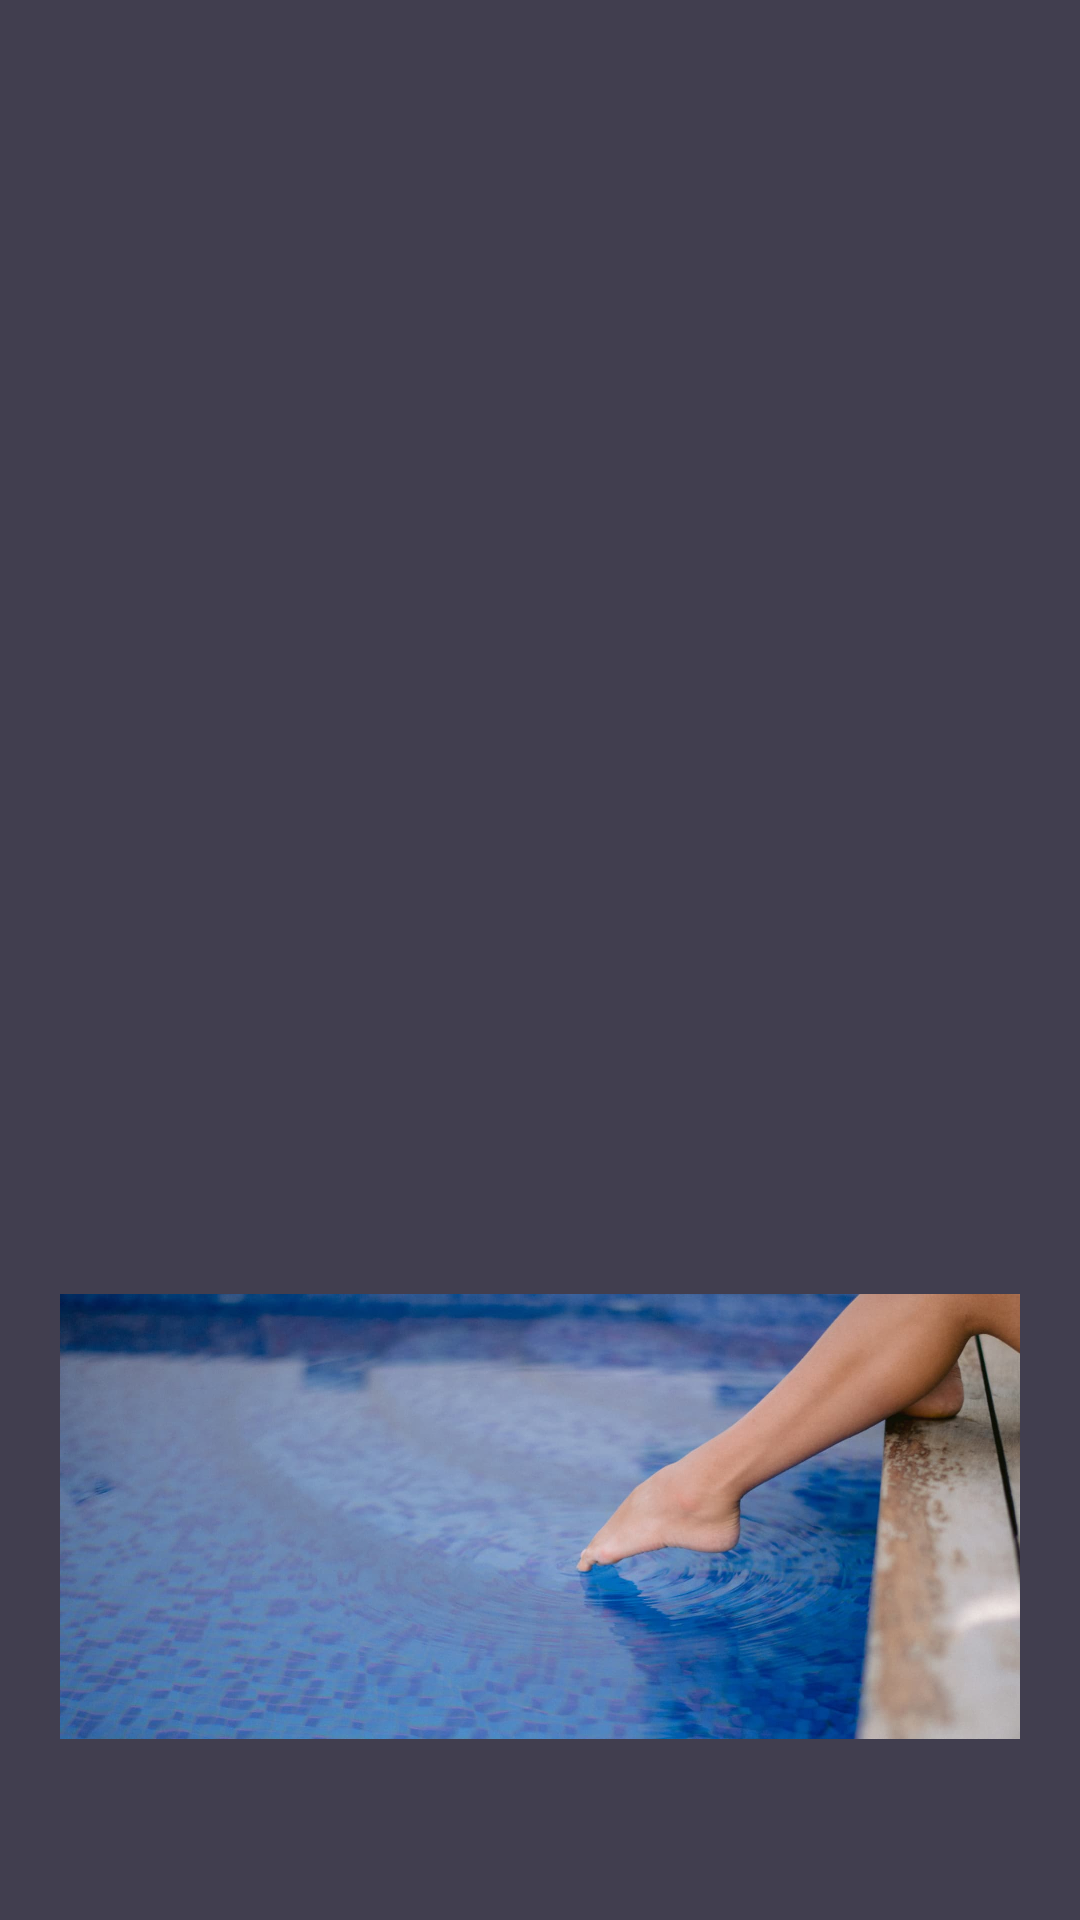

Layout XML and referenced resources for this Android screen:
<!-- AndroidManifest.xml: application theme AppTheme.NoActionBar -->
<!-- res/layout/activity_forgot_password.xml -->
<?xml version="1.0" encoding="utf-8"?>
<android.support.v4.widget.NestedScrollView xmlns:android="http://schemas.android.com/apk/res/android"
    xmlns:tools="http://schemas.android.com/tools"
    android:id="@+id/nestedScrollView_forgot"
    android:layout_width="match_parent"
    android:layout_height="match_parent"
    android:background="@color/colorBackground"
    android:paddingBottom="20dp"
    android:paddingLeft="20dp"
    android:paddingRight="20dp"
    android:paddingTop="20dp"
    tools:context="com.getubusiness.criminaldetection1.loginregister.activities.ForgotPasswordActivity">

    <android.support.v7.widget.LinearLayoutCompat
        android:layout_width="match_parent"
        android:layout_height="match_parent"
        android:orientation="vertical">

        <android.support.v7.widget.AppCompatImageView
            android:layout_width="wrap_content"
            android:layout_height="wrap_content"
            android:layout_gravity="center_horizontal"
            android:layout_marginTop="40dp"
             android:src="@drawable/spa_1" />

        <android.support.design.widget.TextInputLayout
            android:id="@+id/textInputLayoutEmail_forgot"
            android:layout_width="match_parent"
            android:layout_height="wrap_content"
            android:layout_marginTop="40dp">

            <android.support.design.widget.TextInputEditText
                android:id="@+id/textInputEditTextEmail_forgot"
                android:layout_width="match_parent"
                android:layout_height="wrap_content"
                android:hint="@string/hint_email"
                android:inputType="text"
                android:maxLines="1"
                android:textColor="@android:color/white" />
        </android.support.design.widget.TextInputLayout>




        <android.support.v7.widget.AppCompatButton
            android:id="@+id/appCompatButtonLogin_forgot1"
            android:layout_width="match_parent"
            android:layout_height="wrap_content"
            android:layout_marginTop="40dp"
            android:background="@color/colorTextHint"
            android:text="@string/text_login" />


    </android.support.v7.widget.LinearLayoutCompat>
</android.support.v4.widget.NestedScrollView>
<!-- resources referenced by this layout -->
<resources>
  <color name="colorBackground">#413e4f</color>
  <color name="colorTextHint">#51d8c7</color>
  <!-- drawable spa_1: jpg bitmap (drawable, 82200 bytes) -->
  <string name="hint_email">Email</string>
  <string name="text_login">Login</string>
  <style name="AppTheme.NoActionBar">
          <item name="windowActionBar">false</item>
          <item name="windowNoTitle">true</item>
      </style>
</resources>
